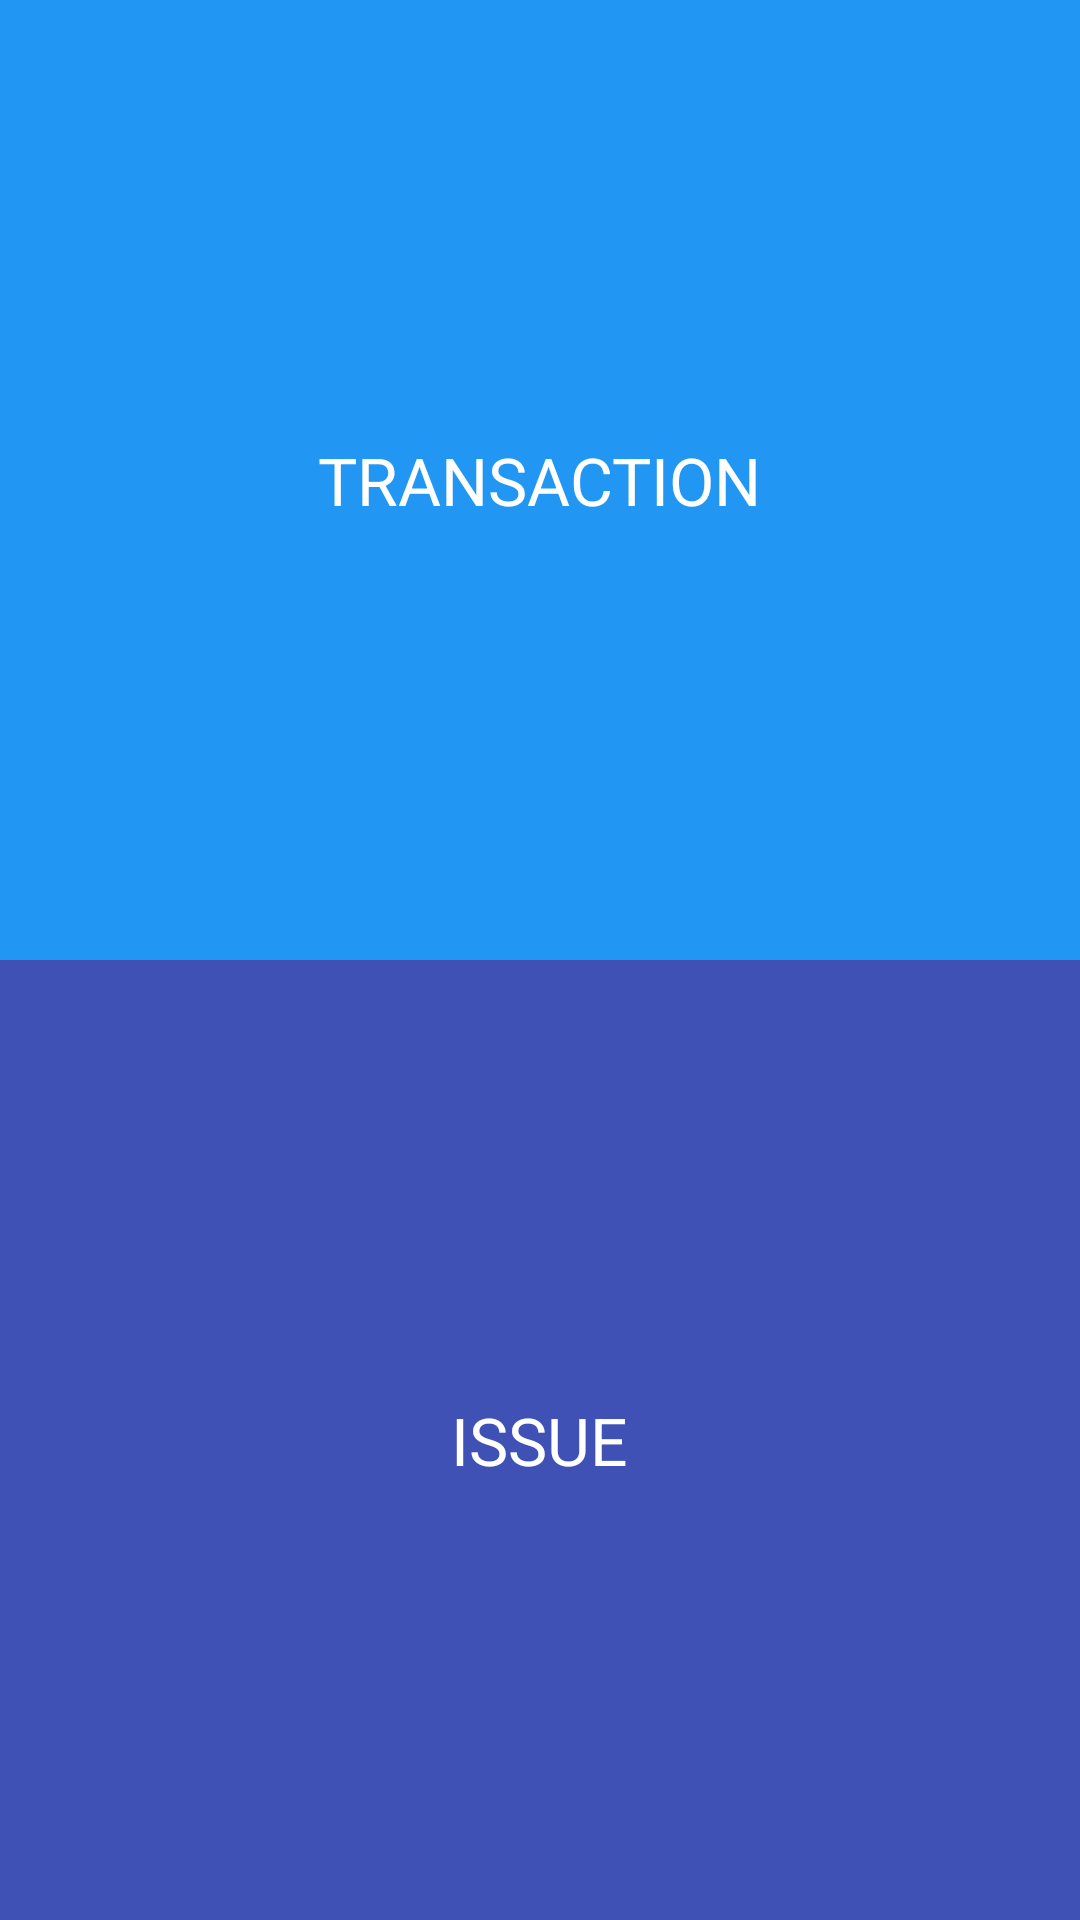

Produce the Android XML layout that renders to this screen, including the resource entries it uses.
<!-- AndroidManifest.xml: application theme AppTheme -->
<!-- res/layout/content_merchant_home.xml -->
<?xml version="1.0" encoding="utf-8"?>
<RelativeLayout xmlns:android="http://schemas.android.com/apk/res/android"
    xmlns:app="http://schemas.android.com/apk/res-auto"
    xmlns:tools="http://schemas.android.com/tools"
    android:layout_width="match_parent"
    android:layout_height="match_parent"
    app:layout_behavior="@string/appbar_scrolling_view_behavior">
    <LinearLayout
        android:layout_width="match_parent"
        android:layout_height="match_parent"
        android:weightSum="2"
        android:orientation="vertical">
        <LinearLayout
            android:id="@+id/linear_transaction"
            android:layout_width="match_parent"
            android:layout_height="match_parent"
            android:layout_weight="1"
            android:gravity="center_horizontal|center_vertical"
            android:background="#2196F3">
            <TextView
                android:layout_width="wrap_content"
                android:layout_height="wrap_content"
                android:text="TRANSACTION"
                android:textSize="22dp"
                android:textColor="#ffffff"/>

        </LinearLayout>
        <LinearLayout
            android:id="@+id/linear_issue"
            android:layout_width="match_parent"
            android:layout_height="match_parent"
            android:layout_weight="1"
            android:gravity="center_horizontal|center_vertical"
            android:background="#3F51B5">
            <TextView
                android:layout_width="wrap_content"
                android:layout_height="wrap_content"
                android:text="ISSUE"
                android:textSize="22dp"
                android:textColor="#ffffff"/>

        </LinearLayout>

    </LinearLayout>
</RelativeLayout>
<!-- resources referenced by this layout -->
<resources>
  <style name="AppTheme" parent="Theme.AppCompat.Light.DarkActionBar">
          
          <item name="colorPrimary">@color/color_primary</item>
          <item name="colorPrimaryDark">@color/black</item>
          <item name="colorAccent">@color/color_accent</item>
      </style>
  <color name="color_primary">#3F51B5</color>
  <color name="black">#000000</color>
  <color name="color_accent">#FF4081</color>
</resources>
